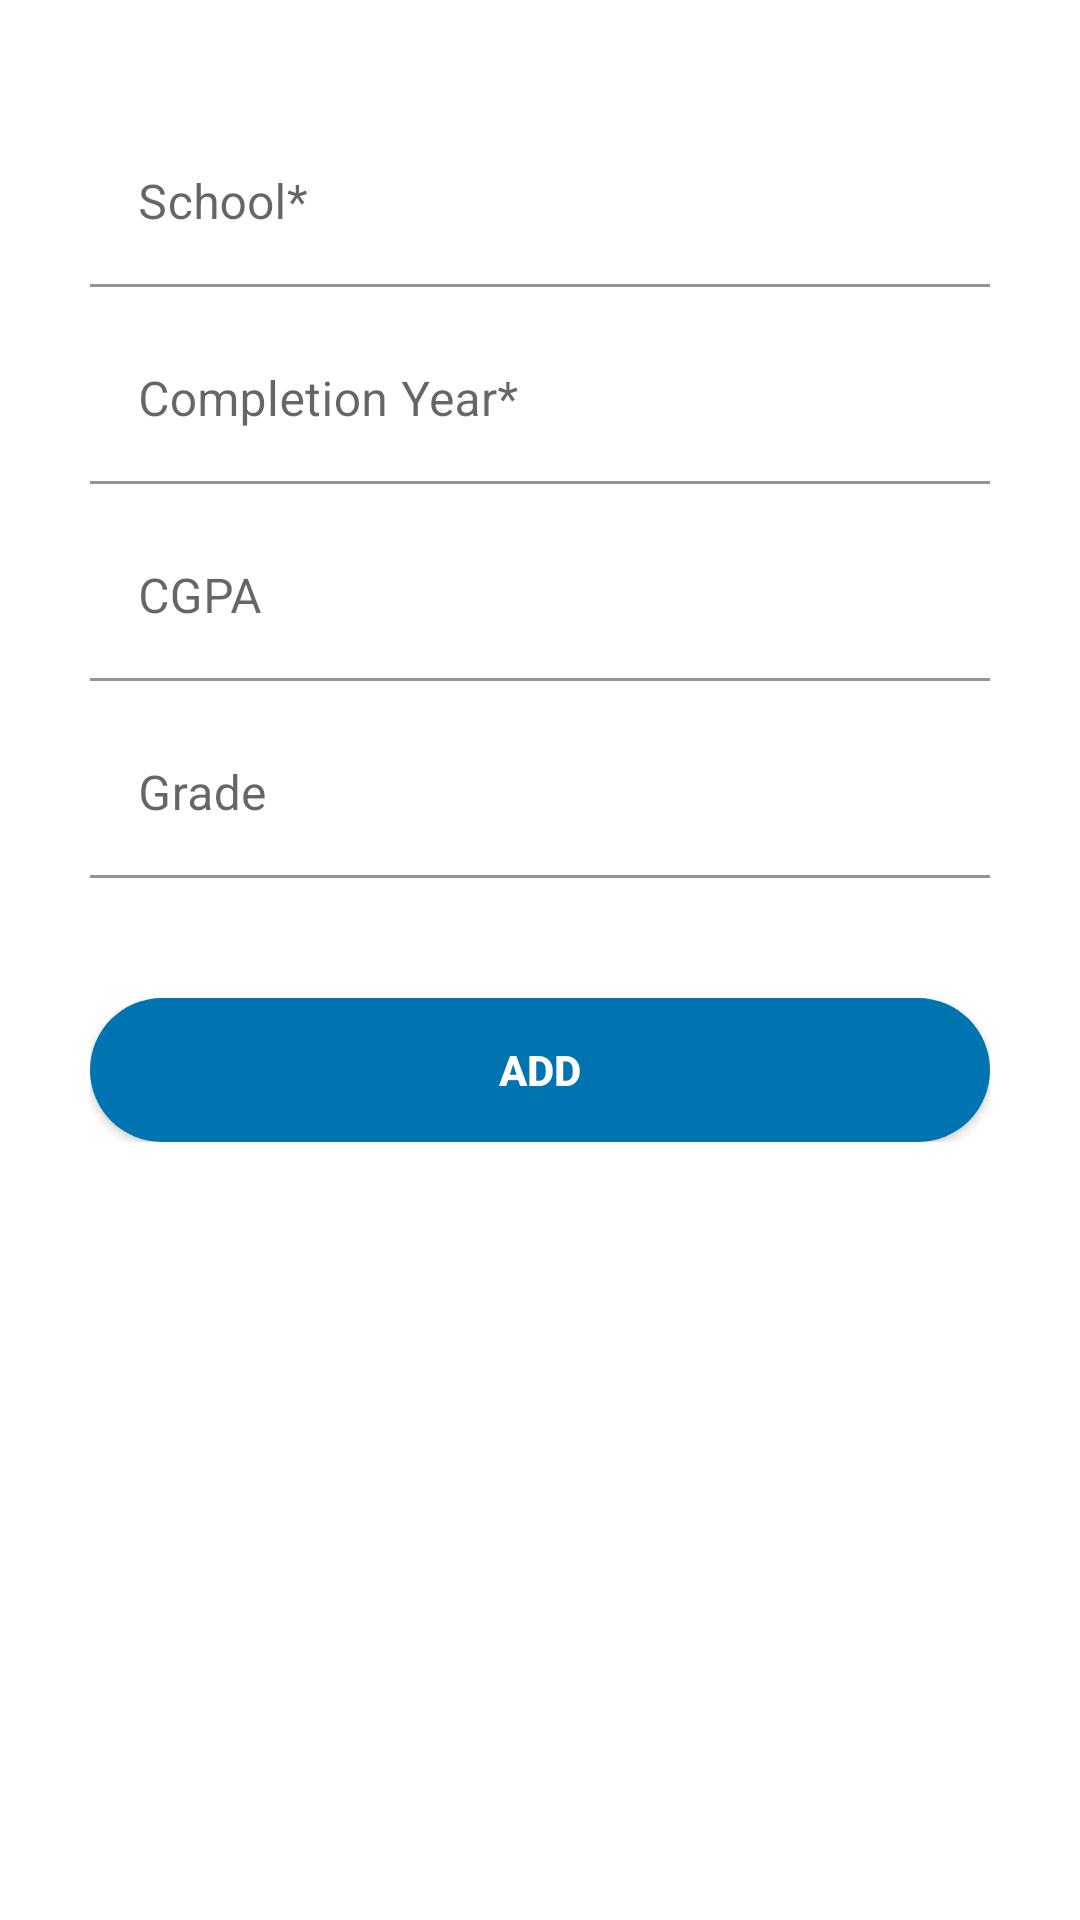

Layout XML and referenced resources for this Android screen:
<!-- AndroidManifest.xml: application theme Theme.VxResumeBuilder -->
<!-- res/layout/fragment_add_educational_information.xml -->
<?xml version="1.0" encoding="utf-8"?>
<androidx.constraintlayout.widget.ConstraintLayout xmlns:android="http://schemas.android.com/apk/res/android"
    xmlns:app="http://schemas.android.com/apk/res-auto"
    android:layout_width="match_parent"
    android:layout_height="match_parent">

    <androidx.constraintlayout.widget.ConstraintLayout
        android:layout_width="match_parent"
        android:layout_height="match_parent"
        android:layout_marginStart="20dp"
        android:layout_marginTop="20dp"
        android:layout_marginEnd="20dp">

        <androidx.core.widget.NestedScrollView
            android:layout_width="match_parent"
            android:layout_height="match_parent">

            <LinearLayout
                android:layout_width="match_parent"
                android:layout_height="match_parent"
                android:layout_margin="10dp"
                android:orientation="vertical">

                <com.google.android.material.textfield.TextInputLayout
                    android:id="@+id/edtFSchool"
                    android:layout_width="match_parent"
                    android:layout_height="wrap_content"
                    android:layout_marginTop="10dp"
                    app:boxBackgroundColor="@android:color/transparent"
                    app:helperTextTextColor="?attr/colorError"
                    app:layout_constraintEnd_toEndOf="parent"
                    app:layout_constraintStart_toStartOf="parent"
                    app:layout_constraintTop_toBottomOf="@+id/profile_image">

                    <com.google.android.material.textfield.TextInputEditText
                        android:id="@+id/edtSchool"
                        android:layout_width="match_parent"
                        android:layout_height="wrap_content"
                        android:hint="@string/school" />

                </com.google.android.material.textfield.TextInputLayout>

                <com.google.android.material.textfield.TextInputLayout
                    android:id="@+id/edtFCompletionYear"
                    android:layout_width="match_parent"
                    android:layout_height="wrap_content"
                    android:layout_marginTop="10dp"
                    app:boxBackgroundColor="@android:color/transparent"
                    app:helperTextTextColor="?attr/colorError"
                    app:layout_constraintEnd_toEndOf="parent"
                    app:layout_constraintStart_toStartOf="parent"
                    app:layout_constraintTop_toBottomOf="@+id/profile_image">

                    <com.google.android.material.textfield.TextInputEditText
                        android:id="@+id/completionYear"
                        android:layout_width="match_parent"
                        android:layout_height="wrap_content"
                        android:hint="@string/completionYear"
                        android:maxLength="4"
                        android:inputType="number" />

                </com.google.android.material.textfield.TextInputLayout>

                <com.google.android.material.textfield.TextInputLayout
                    android:layout_width="match_parent"
                    android:layout_height="wrap_content"
                    android:layout_marginTop="10dp"
                    app:boxBackgroundColor="@android:color/transparent"
                    app:helperTextTextColor="?attr/colorError"
                    app:layout_constraintEnd_toEndOf="parent"
                    app:layout_constraintStart_toStartOf="parent"
                    app:layout_constraintTop_toBottomOf="@+id/profile_image">

                    <com.google.android.material.textfield.TextInputEditText
                        android:id="@+id/gpa"
                        android:layout_width="match_parent"
                        android:layout_height="wrap_content"
                        android:hint="@string/gpa"
                        android:inputType="numberDecimal" />

                </com.google.android.material.textfield.TextInputLayout>

                <com.google.android.material.textfield.TextInputLayout
                    android:layout_width="match_parent"
                    android:layout_height="wrap_content"
                    android:layout_marginTop="10dp"
                    app:boxBackgroundColor="@android:color/transparent"
                    app:helperTextTextColor="?attr/colorError"
                    app:layout_constraintEnd_toEndOf="parent"
                    app:layout_constraintStart_toStartOf="parent"
                    app:layout_constraintTop_toBottomOf="@+id/profile_image">

                    <com.google.android.material.textfield.TextInputEditText
                        android:id="@+id/grade"
                        android:layout_width="match_parent"
                        android:layout_height="wrap_content"
                        android:hint="@string/grade"
                        android:inputType="text" />

                </com.google.android.material.textfield.TextInputLayout>

                <androidx.appcompat.widget.AppCompatButton
                    android:id="@+id/btnNextEducationInfo"
                    android:layout_width="match_parent"
                    android:layout_height="wrap_content"
                    android:layout_marginTop="40dp"
                    android:background="@drawable/rounded_btn"
                    android:text="@string/add"
                    android:textColor="@color/white"
                    android:textStyle="bold" />

            </LinearLayout>
        </androidx.core.widget.NestedScrollView>
    </androidx.constraintlayout.widget.ConstraintLayout>

</androidx.constraintlayout.widget.ConstraintLayout>
<!-- resources referenced by this layout -->
<resources>
  <color name="white">#FFFFFFFF</color>
  <!-- drawable rounded_btn (drawable) -->
  <?xml version="1.0" encoding="utf-8"?>
  <shape xmlns:android="http://schemas.android.com/apk/res/android"
      android:shape="rectangle">
  
      <corners android:radius="1000dp"/>
      <solid android:color="@color/purple_700"/>
  </shape>
  <string name="add">Add</string>
  <string name="completionYear">Completion Year*</string>
  <string name="gpa">CGPA</string>
  <string name="grade">Grade</string>
  <string name="school">School*</string>
  <style name="Theme.VxResumeBuilder" parent="Theme.MaterialComponents.DayNight.NoActionBar">
          
          <item name="colorPrimary">@color/purple_500</item>
          <item name="colorPrimaryVariant">@color/purple_700</item>
          <item name="colorOnPrimary">@color/white</item>
          
          <item name="colorSecondary">@color/teal_200</item>
          <item name="colorSecondaryVariant">@color/teal_700</item>
          <item name="colorOnSecondary">@color/black</item>
          
          <item name="android:statusBarColor" tools:targetApi="l">?attr/colorPrimaryVariant</item>
          
      </style>
  <color name="purple_700">#0073b1</color>
  <color name="purple_500">#2977c9</color>
  <color name="teal_200">#FF03DAC5</color>
  <color name="teal_700">#FF018786</color>
  <color name="black">#FF000000</color>
</resources>
